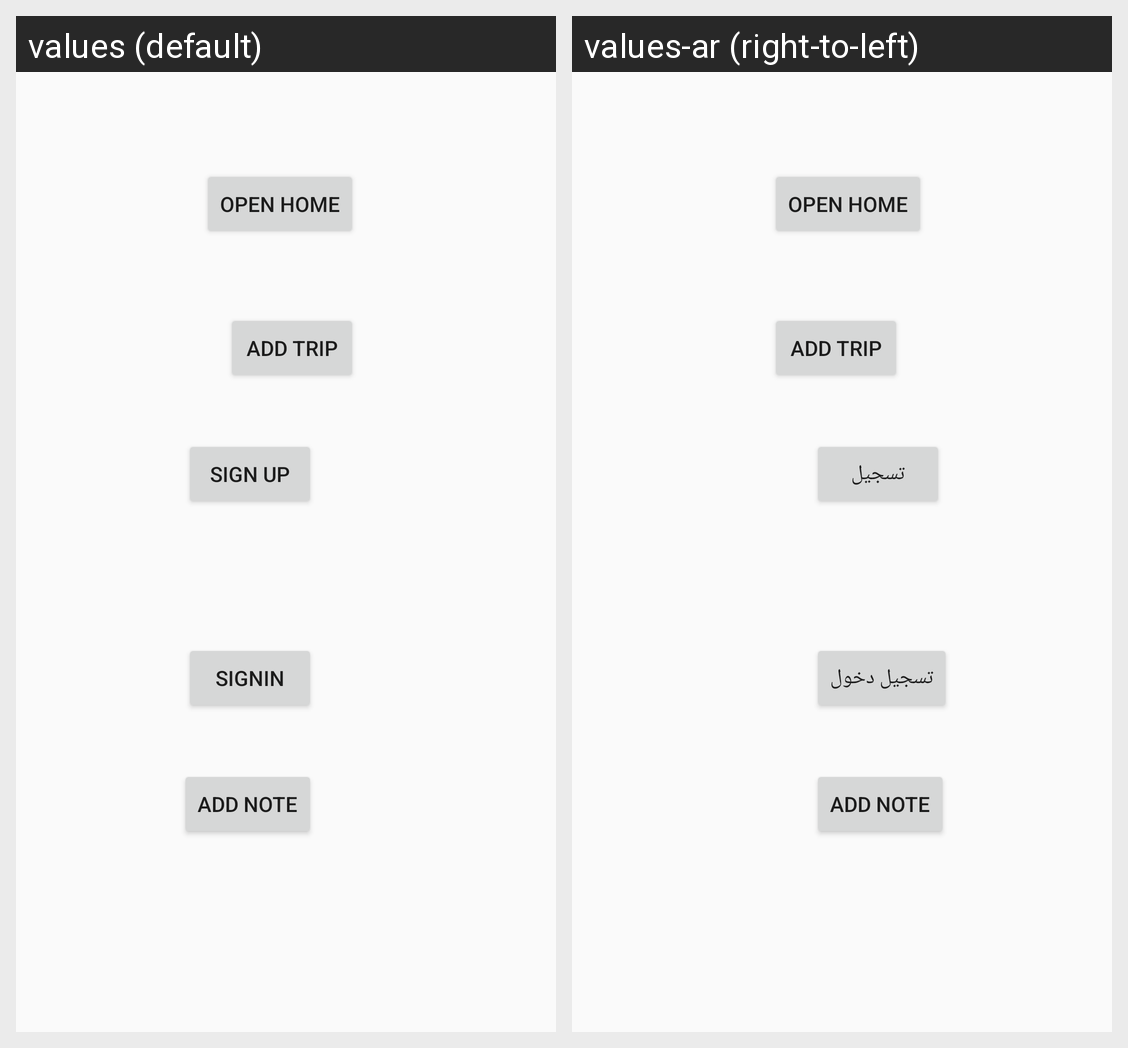

Here is an Android app screen in its default locale and in the app's own translations. Write out the translated-string differences for the strings that appear on this screen.
Android screen res/layout/activity_main.xml rendered under 2 locales, left to right: values (default), values-ar (right-to-left). Device: Nexus 5 (rendered at 1080×1920; each locale shown at half size, 540×960, under a caption strip naming it); theme AppTheme.
Strings drawn on this screen, with the default value and each locale's value (text and hints the layout hard-codes, and strings that could not be matched under every locale, appear in the picture but are not listed):

SignUp
  values: Sign Up
  values-ar: تسجيل

SignIn
  values: SignIn
  values-ar: تسجيل دخول
